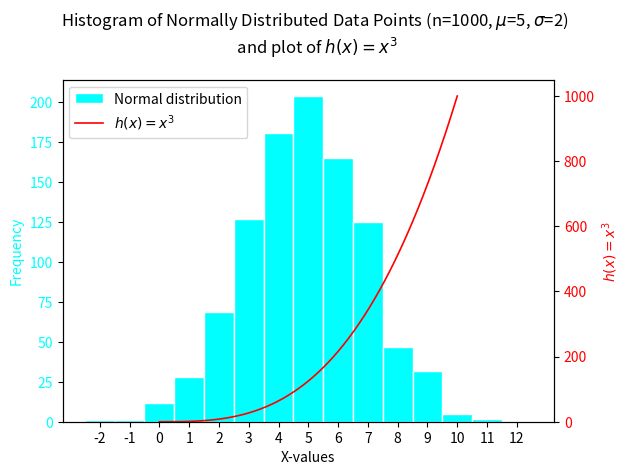

Python code for this plot:
# this program displays: 
#  - a histogram of a normal distribution of 1000 values 
# with a mean of 5 and standard deviation of 2, 
#  - and a plot of the function  h(x)=x3 in the range 0 to 10, 
#  on the one set of axes.

# Author: Susan Collins

# import the NumPy library for array manipulation
try:
    import numpy as np
except ModuleNotFoundError:
    print("This program requires the module 'NumPy'.\n"
        "Please install this module and try again. \nGoodbye.")
    exit()

# import the MatPlotLib.PyPlot library for plotting
try:
    import matplotlib.pyplot as plt
except ModuleNotFoundError:
    print("This program requires the module 'MatPlotLib'.\n"
        "Please install this module and try again. \nGoodbye.")
    exit()


# Parameters to generate set of normally distributed data points
distrib_mean = 5
distrib_stddev = 2
n_distrib_values = 1000

# The NumPy documentation states that the RandomState function used in 
# lectures has been superseded by the Generator method.
# This method taken from NumPy documentation - see README
# Seed the random number generator, for debugging purposes
rng = np.random.default_rng(seed=1)
# Generate set of normally distributed data points
distrib_values = rng.normal(distrib_mean, distrib_stddev, n_distrib_values)


# Cubic function parameters:
cubic_range_min = 0
cubic_range_max = 10 
index = 3
# Generate the data over many points
x_values = np.arange(cubic_range_min,cubic_range_max,0.001)
y_values = x_values ** index


# Calculate the histogram bin limits.
# I want bins of width 1 and to centre a bin on each integer value.
# I need to find the centre of the lowest bin 
# and the centre of the highest bin.
lowest_bin_centre = round(min(distrib_values))
highest_bin_centre = round(max(distrib_values))

# Generate list of bin edges as floats
integer_bins = np.arange(lowest_bin_centre-0.5, highest_bin_centre+0.5, 1)


########## Building the plot
# use subplots() to get access to the Axes object.
# An Axes object encapsulates all the elements of an 
# individual (sub-)plot in a figure.
fig, ax1 = plt.subplots()


# Plot the histogram of the normally distributed data points on first Axes
ax1.hist(
    distrib_values, bins=integer_bins, label="Normal distribution", 
    color="aqua", edgecolor = "white"
    )
ax1.set_xlabel("X-values")
ax1.set_ylabel("Frequency", color="aqua")
ax1.tick_params(axis='y', labelcolor="aqua")
# make sure y-axis starts at 0 - must call this after plotting the data
ax1.set_ylim(bottom = 0)


# create second Axes object that has the same x-axis as the first 
ax2 = ax1.twinx()

# Plot the function h(x)=x^3, on the second Axes
ax2.plot(
    x_values,y_values, label="$h(x)=x^3$", color="red", 
    linewidth=1.2
    )
ax2.set_ylabel(f"$h(x)=x^{index}$", color="red")
ax2.tick_params(axis='y', labelcolor="red")
# make sure y-axis starts at 0 - must call this after plotting the data
ax2.set_ylim(bottom = 0)


# set x-axis ticks be integer values that range from the lowest value in 
# either plot, to the highest value in either plot.
x_axis_minimum = min(lowest_bin_centre, round(cubic_range_min)-1)
x_axis_maximum = max(highest_bin_centre, round(cubic_range_max)+1)
plt.xticks(range(x_axis_minimum, x_axis_maximum, 1))


# Add main title and legend
# Use figure object to title and legenf the entire plot (both Axes)
# TeX symbols \mu and \sigma require double escapes inside the string.
fig.suptitle(
    f"Histogram of Normally Distributed Data Points (n={n_distrib_values}, "
    f"$\\mu$={distrib_mean}, $\\sigma$={distrib_stddev})\n "
    f"and plot of $h(x)=x^{index}$"
    )

fig.legend(
    loc="upper left", bbox_to_anchor=(0,1), bbox_transform=ax1.transAxes
    )

fig.tight_layout()  # otherwise the right y-label is slightly clipped

# Print to file
plt.savefig('histogram_and_cube_function.png')

# Display to screen
plt.show()

